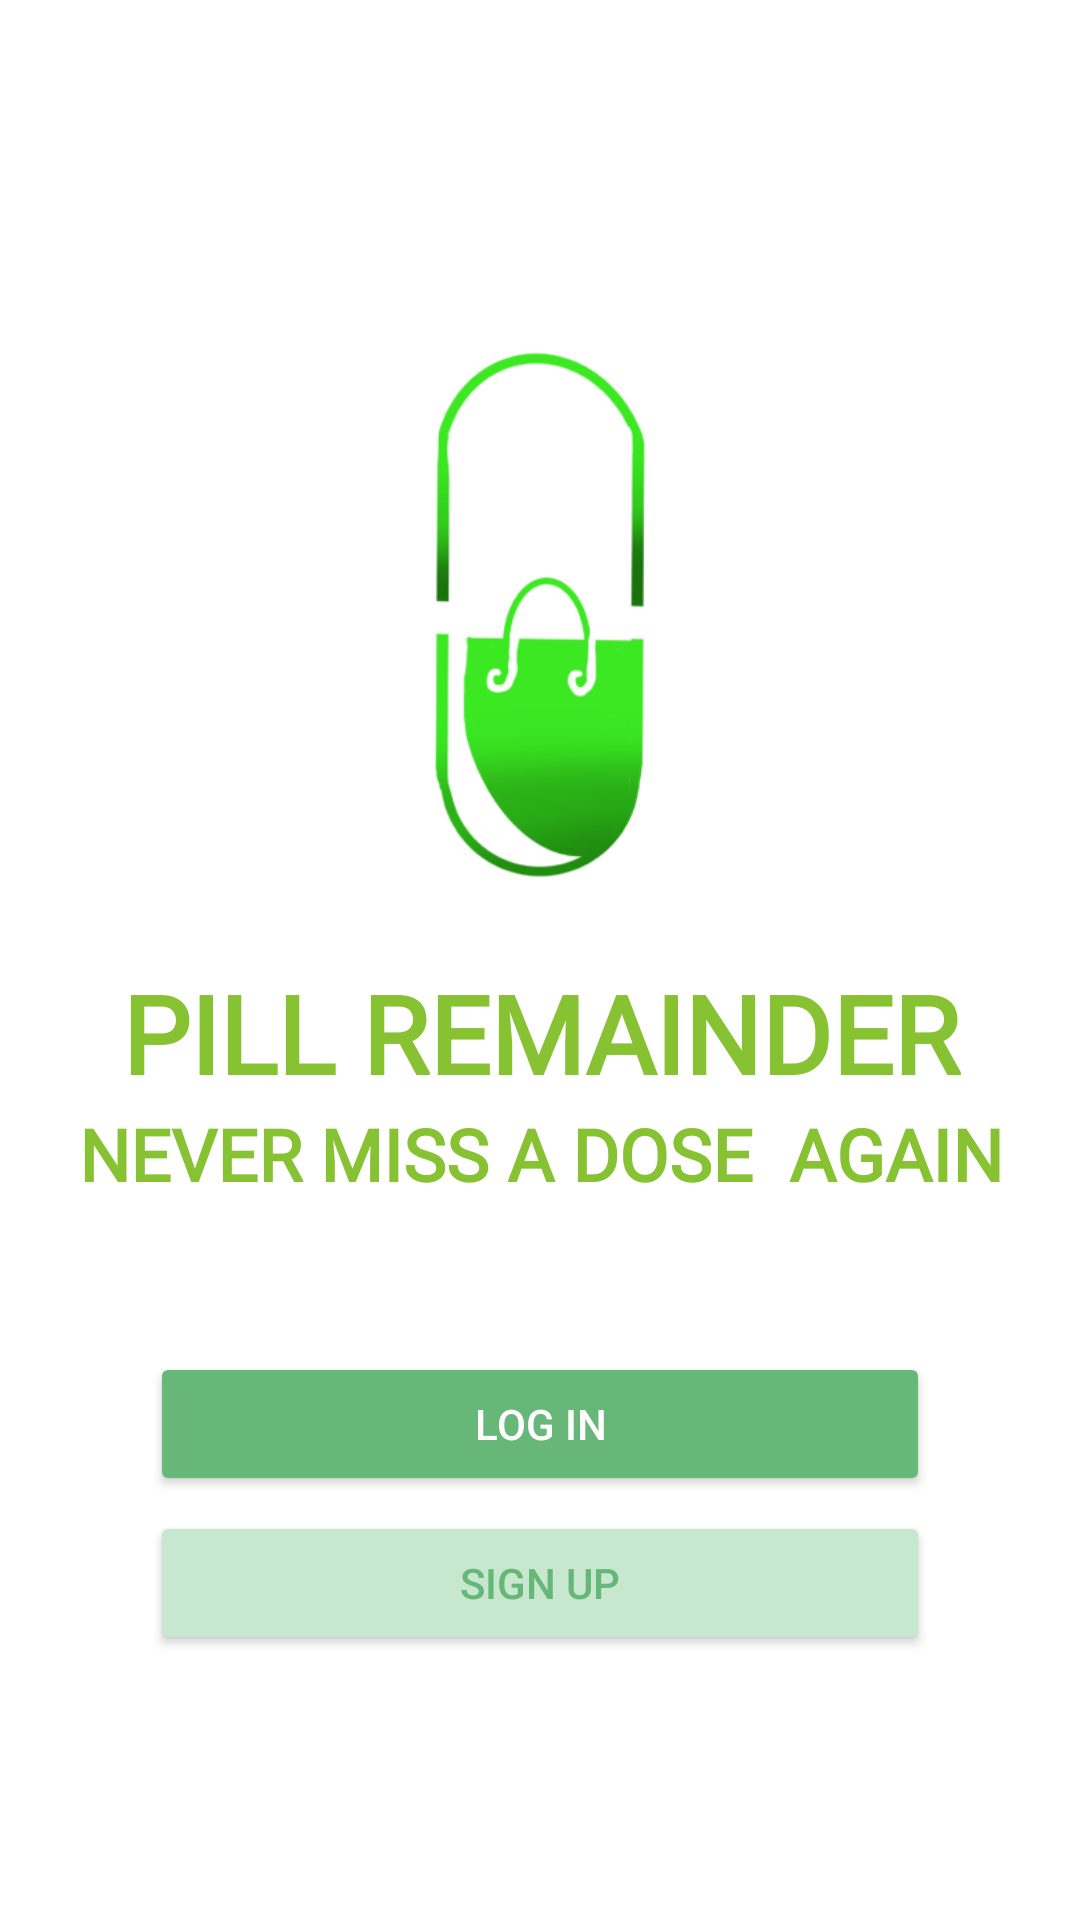

This screen was rendered from an Android layout file. Write that file and the resources it references.
<!-- AndroidManifest.xml: application theme Theme.PillRemainder -->
<!-- res/layout/activity_main.xml -->
<?xml version="1.0" encoding="utf-8"?>
<androidx.constraintlayout.widget.ConstraintLayout xmlns:android="http://schemas.android.com/apk/res/android"
    xmlns:app="http://schemas.android.com/apk/res-auto"
    xmlns:tools="http://schemas.android.com/tools"
    android:layout_width="match_parent"
    android:layout_height="match_parent"
    android:fitsSystemWindows="true"
    android:background="@color/BackGround"
    tools:context=".MainActivity">
    <LinearLayout
        android:layout_width="match_parent"
        android:layout_height="match_parent"
        android:orientation="vertical" >

    <ImageView
        android:id="@+id/imageView"
        android:layout_width="230dp"
        android:layout_height="230dp"
        android:layout_marginStart="50dp"
        android:layout_marginTop="90dp"
        android:layout_marginEnd="50dp"
        android:layout_gravity="center"
        app:layout_constraintEnd_toEndOf="parent"
        app:layout_constraintStart_toStartOf="parent"
        app:layout_constraintTop_toTopOf="parent"
        app:srcCompat="@drawable/img" />

    <TextView
        android:id="@+id/Heading1"
        android:layout_width="match_parent"
        android:layout_height="wrap_content"
        android:fontFamily="@font/lemonada_bold"
        android:textColor="@color/greenH1"
        android:text="PILL REMAINDER"
        android:textAlignment="center"
        tools:layout_editor_absoluteX="145dp"
        tools:layout_editor_absoluteY="308dp"
        android:textSize="36sp"
        android:textStyle="bold"
        />

    <TextView
        android:id="@+id/Heading2"
        android:layout_width="match_parent"
        android:layout_height="wrap_content"
        android:fontFamily="@font/inter_regular"
        android:text="NEVER MISS A DOSE  AGAIN"
        android:textAlignment="center"
        android:textColor="@color/greenH1"
        tools:layout_editor_absoluteX="110dp"
        tools:layout_editor_absoluteY="355dp"
        android:textSize="24sp"
        android:textStyle="bold"
        />

        <Button
            android:id="@+id/btnLogin1"
            android:layout_width="match_parent"
            android:layout_height="wrap_content"
            android:layout_marginTop="50dp"
            android:layout_marginLeft="50dp"
            android:layout_marginRight="50dp"
            android:backgroundTint="@color/greenMain"
            android:padding="10dp"
            android:radius="20dp"
            android:text="LOG IN"
            android:textColor="@color/btnText" />

        <Button
            android:id="@+id/btnSignUp"
            android:layout_width="match_parent"
            android:layout_height="wrap_content"
            android:layout_marginTop="5dp"
            android:layout_marginRight="50dp"
            android:layout_marginLeft="50dp"
            android:backgroundTint="@color/greenBTN"
            android:padding="10dp"
            android:radius="20dp"
            android:text="SIGN UP"
            android:textColor="@color/greenMain" />












    </LinearLayout>
</androidx.constraintlayout.widget.ConstraintLayout>
<!-- resources referenced by this layout -->
<resources>
  <color name="BackGround">#FFFFFF</color>
  <color name="btnText">#FFFFFF</color>
  <color name="greenBTN">#C7E8CF</color>
  <color name="greenH1">#86C231</color>
  <color name="greenMain">#67B779</color>
  <!-- drawable img: png bitmap (drawable, 39072 bytes) -->
  <style name="Theme.PillRemainder" parent="Base.Theme.PillRemainder" />
  <style name="Base.Theme.PillRemainder" parent="Theme.AppCompat.Light.NoActionBar">
          
           <item name="colorPrimary">@color/greenMain</item>
          <item name="backgroundColor">@color/BackGround</item>
  
      </style>
</resources>
